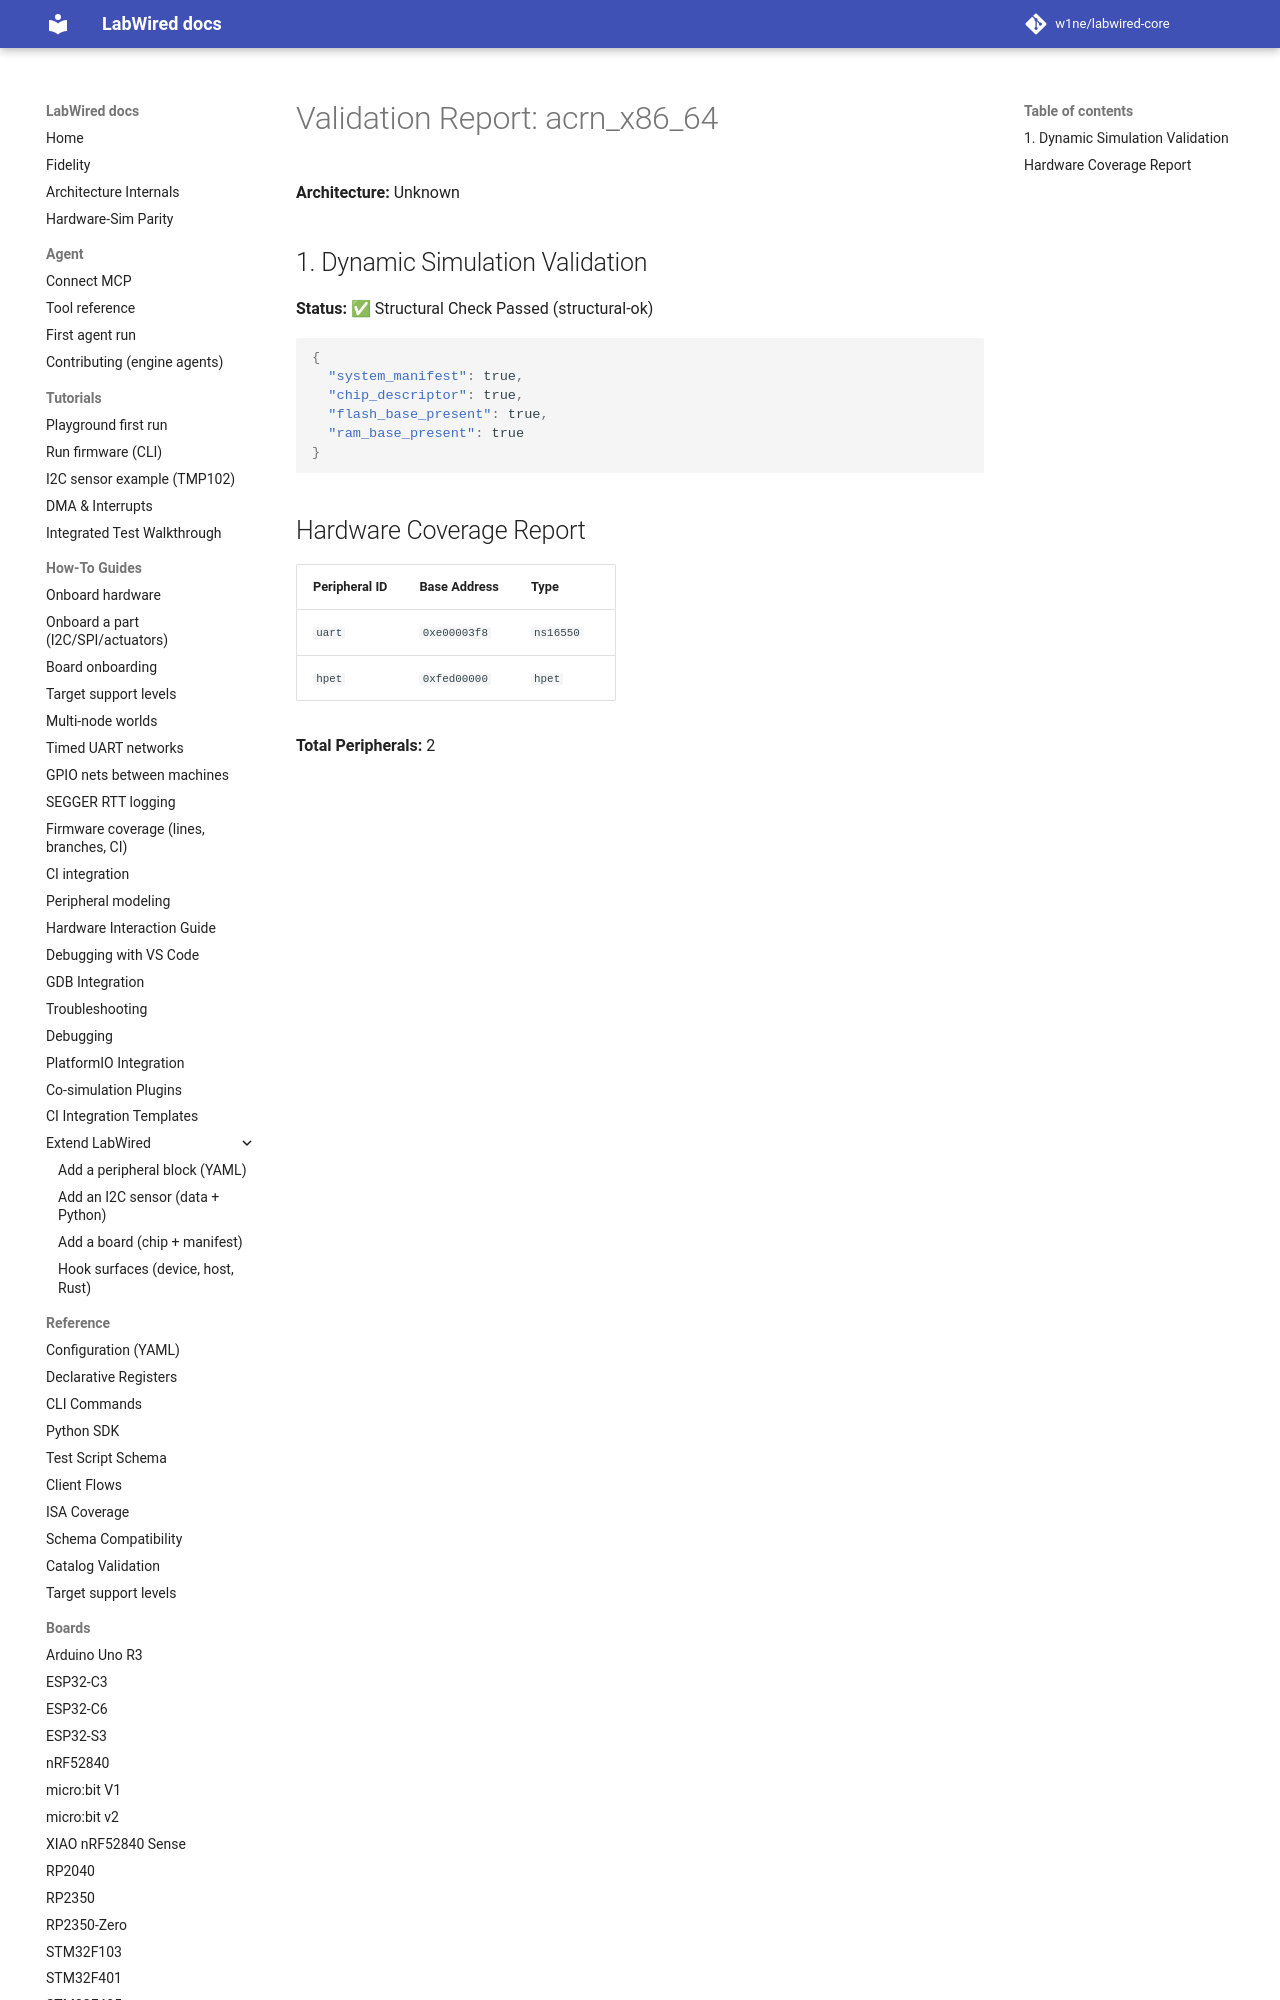

repository: MbedLabs/labwired-core · page: boards/acrn_x86_64/index.html · generator: mkdocs

# Validation Report: acrn_x86_64

**Architecture:** Unknown

## 1. Dynamic Simulation Validation
**Status:** ✅ Structural Check Passed (structural-ok)

```json
{
  "system_manifest": true,
  "chip_descriptor
